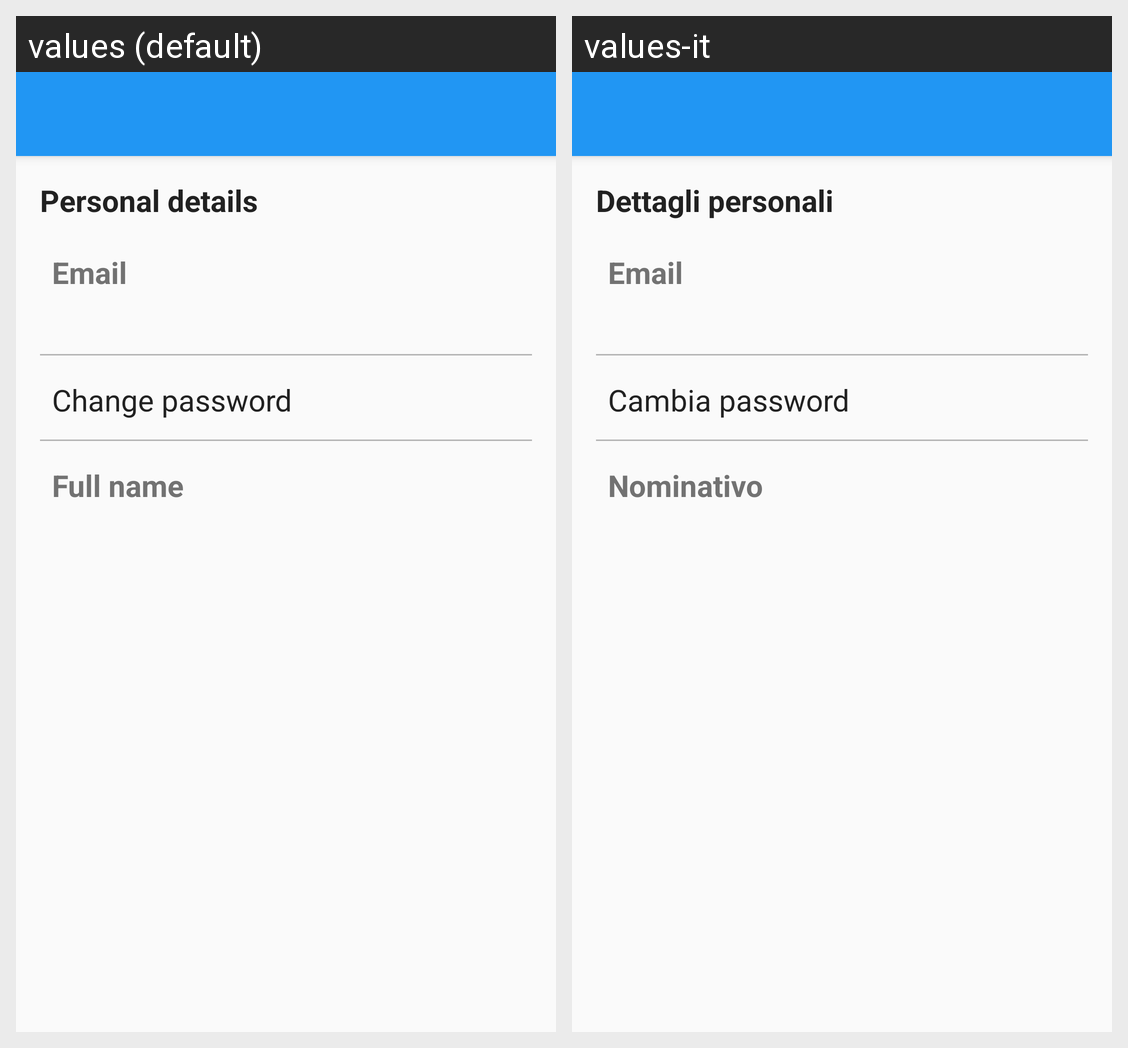

Translations of the strings shown on this Android screen, per locale in the grid:
Android screen res/layout/fragment_settings.xml rendered under 2 locales, left to right: values (default), values-it. Device: Nexus 5 (rendered at 1080×1920; each locale shown at half size, 540×960, under a caption strip naming it); theme AppTheme.
Strings drawn on this screen, with the default value and each locale's value (text and hints the layout hard-codes, and strings that could not be matched under every locale, appear in the picture but are not listed):

personal_details
  values: Personal details
  values-it: Dettagli personali

hint_email
  values: Email
  values-it: Email

change_password
  values: Change password
  values-it: Cambia password

hint_name
  values: Full name
  values-it: Nominativo
